Run: headless pygame with SDL's dummy video driver; simulated clock (each Clock.tick advances the game by its frame time, no real sleeping); random seed 0; keys injected as events and as key.get_pressed() state; no mouse input.
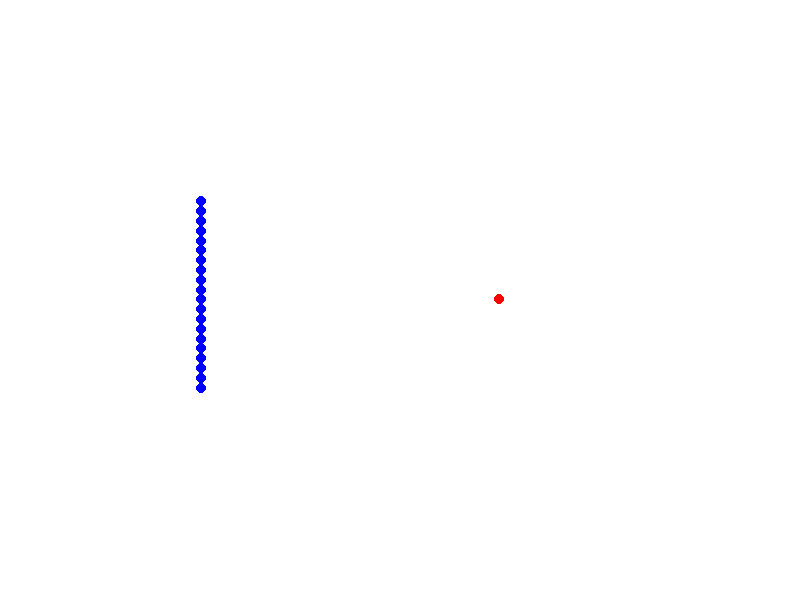
Frame 1 of 4 · flips 1–60 · no input
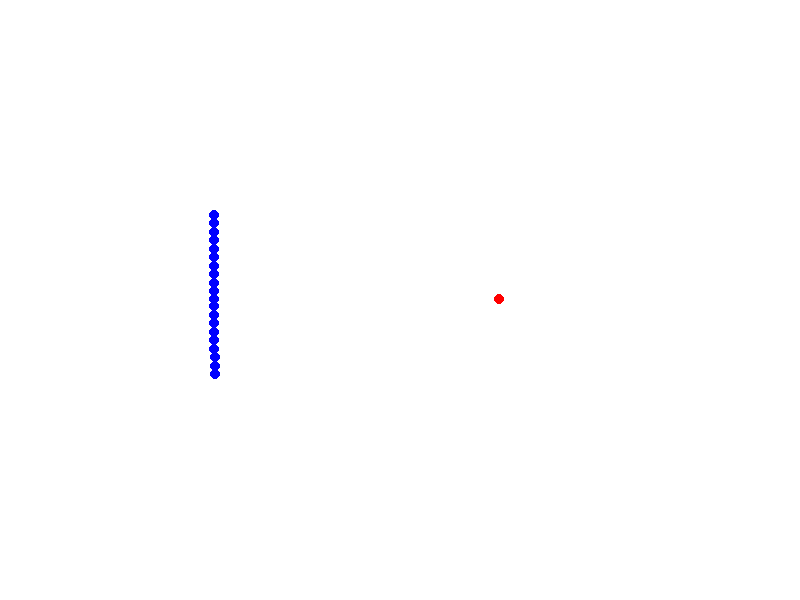
Frame 2 of 4 · flips 61–180 · tapped SPACE, RETURN · held RIGHT (→), D
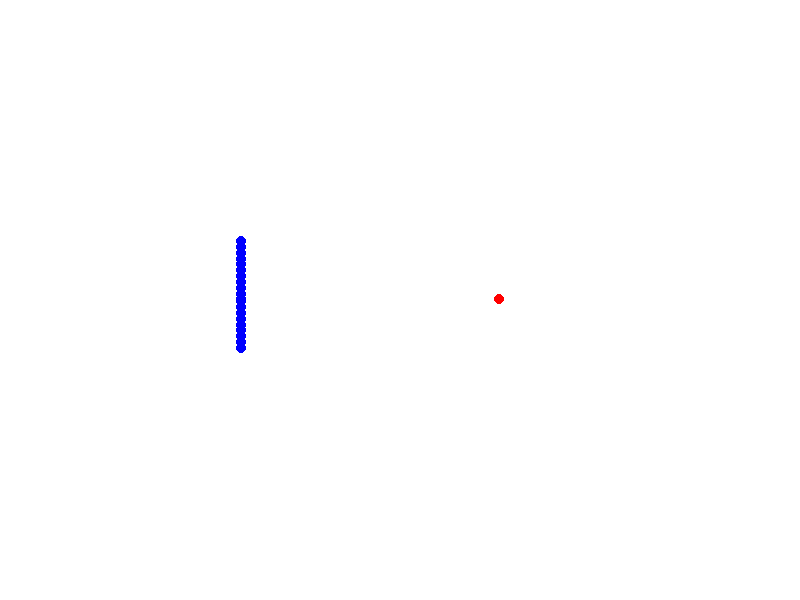
Frame 3 of 4 · flips 181–300 · held DOWN (↓), S
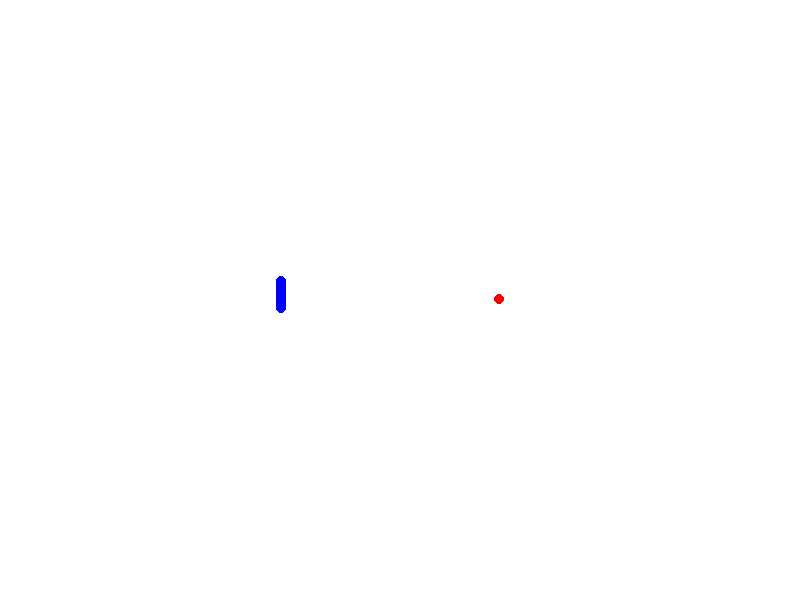
Frame 4 of 4 · flips 301–420 · held LEFT (←), A, UP (↑), W

The pygame program that drew these frames:

import pygame

def particle_force():
	#define particle potental E(r) curve
	#E [Ha], r [A]
	eps = 0.0005005018809095022
	sigma = 3.392176105163491
	r_list = [0]
	for i in range(1,1000):	#from 1 because of E0 nullify
		r_list.append(i/1e2) 	#1 -- 10 A

	E_list = [0] #first value nullified for avoiding particle interaction with itself
	for x in r_list[1:]:
		E_list.append(4*eps*((sigma/x)**12-(sigma/x)**6))


	#define particle interaction force F=dE/dr
	F_list = [0]
	for i in range(len(E_list)-1):
		F_list.append((E_list[i+1]-E_list[i])/(r_list[i+1]-r_list[i])) #[Ha/A]
	for i in range(len(r_list)):	#manage the model scale px -- A
		r_list[i] *= scale_multiplier
	return r_list, F_list
	
class particle_class():
	def __init__(self, pos_x, pos_y, x_speed, mass, color):
		self.size = 5
		self.color = color
		self.m = mass
		self.x_speed = x_speed
		self.y_speed = 0
		self.pos_x = pos_x
		self.pos_y = pos_y

	def position_upd(self):
		#Calc forces, affecting on a particle
		#returns speeds
		Fx_summ, Fy_summ = 0, 0
		for particle in particles_list:
			#Calc force superposition
			Fx_summ += find_F(self.pos_x, particle.pos_x)
			Fy_summ += find_F(self.pos_y, particle.pos_y)
		
		self.x_speed += Fx_summ/self.m 	#[Ha/A/amu]
		self.y_speed += Fy_summ/self.m

	def out_of_borders(self):
		if self.pos_x > display_width:
			self.x_speed *= -1
			self.pos_x = display_width - self.size//2
		elif self.pos_x < 0:
			self.x_speed *= -1
			self.pos_x = self.size//2
		if self.pos_y > display_height:
			self.y_speed *= -1
			self.pos_y = display_height - self.size//2
		elif self.pos_y < 0:
			self.y_speed *= -1
			self.pos_y = self.size//2

	def update(self):
		#update particle position
		#[Ha/A/amu]*time time[1/FPS]
		#[Ha/(A*amu*FPS)] to [J*s/(m*kg)]
		#Ha=4.36*10**-18 J, A=10**-10 m, amu=1.67*10**-27 kg, FPS = 1/60 s
		#[Ha/(A*amu*FPS)] = 1.566467065868264e+21 [J*s/(m*kg)] = [m]
		#need multiply pos by: 1.566467065868264e+21/multiplier to get [m] dimension
		self.position_upd()
		self.pos_x += self.x_speed*time_multiplier
		self.pos_y += self.y_speed*time_multiplier
		self.out_of_borders()	#check if particle out of border
		pygame.draw.circle(gameDisplay, self.color, (int(self.pos_x),int(self.pos_y)), self.size)

def find_F(pos, opponent_pos):
	# finds F related to the nearest position r_list
	r = abs(pos - opponent_pos)
	i = 0
	delta, delta_prev = 0, 0
	if abs(r - r_list[i]) == 0:	#If delta = 0 --> Force = 0
		F = 0
	else:
		while delta_prev < delta:	#find index of the nearest force value
			delta_prev = delta
			delta = abs(r - r_list[i])
			i += 1
		F = F_list[i-1]
	#axis projection added
	#absolute -F - repulsion, +F - attraction
	if pos > opponent_pos: F*=-1 
	return F


def blit():
	#Displaying elements
	gameDisplay.fill(white)
	for particle in particles_list:
		particle.update()


pygame.init()
pygame.font.init()
myfont = pygame.font.SysFont('Comic Sans MS', 36)

display_width, display_height = 800, 600
display_size = (display_width, display_height)
gameDisplay = pygame.display.set_mode(display_size)

pygame.display.set_caption('MD')
clock = pygame.time.Clock()

scale_multiplier = 10
time_multiplier = 1e3	#affects on time only
white = (255,255,255)
blue = (0,0,255)
red = (255,0,0)
FPS = 60

r_list, F_list = particle_force() #Calc particle potential

particles_list = []	#generate particles
for i in range(20):
	for j in range(1):
		particles_list.append(particle_class(200+10*j, 200+10*i,0, 40, blue))
particles_list.append(particle_class(500, 300, 0,4e9, red)) #generate target particle

running = True
while running:
	for event in pygame.event.get():
		if event.type == pygame.QUIT:
			running=False

	blit()
	pygame.display.update()
	clock.tick(FPS)
